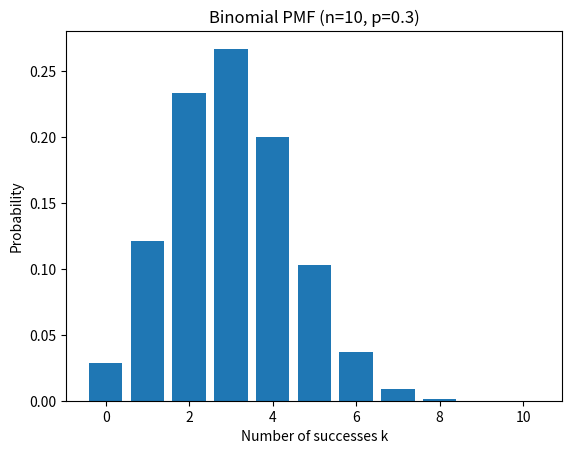
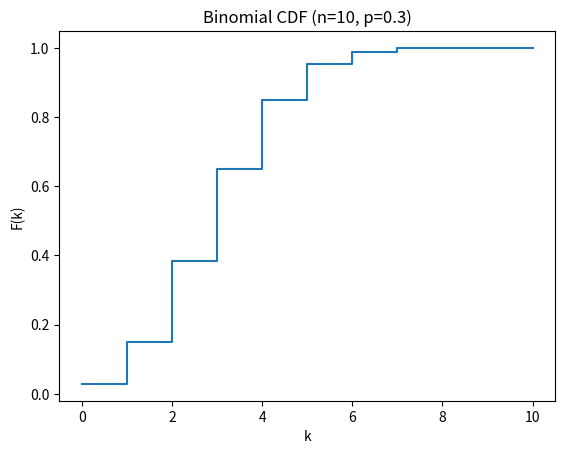

The matplotlib source for these figures, in order:
import math
import random
import numpy as np
import matplotlib.pyplot as plt


def pmf(k: int, n: int, p: float) -> float:
    """Probability mass function for Binomial(n, p) at value k."""
    return math.comb(n, k) * p**k * (1 - p)**(n - k)


def cdf(k: int, n: int, p: float) -> float:
    """Cumulative distribution function for Binomial(n, p) up to k."""
    return sum(pmf(i, n, p) for i in range(k + 1))


def sample(n: int, p: float, size: int = 1) -> list[int]:
    """Generate `size` samples from Binomial(n, p)."""
    return [sum(random.random() < p for _ in range(n)) for _ in range(size)]


if __name__ == "__main__":
    # Parameters
    n, p = 10, 0.3
    ks = list(range(n + 1))

    # Compute PMF and CDF
    pmf_vals = [pmf(k, n, p) for k in ks]
    cdf_vals = [cdf(k, n, p) for k in ks]

    print("Binomial PMF:")
    for k, prob in zip(ks, pmf_vals):
        print(f"P(X={k}) = {prob:.4f}")

    print("\nBinomial CDF:")
    for k, cum_prob in zip(ks, cdf_vals):
        print(f"P(X≤{k}) = {cum_prob:.4f}")

    # Plot PMF
    plt.figure()
    plt.bar(ks, pmf_vals)
    plt.title(f"Binomial PMF (n={n}, p={p})")
    plt.xlabel("Number of successes k")
    plt.ylabel("Probability")
    plt.show()

    # Plot CDF
    plt.figure()
    plt.step(ks, cdf_vals, where='post')
    plt.title(f"Binomial CDF (n={n}, p={p})")
    plt.xlabel("k")
    plt.ylabel("F(k)")
    plt.show()
